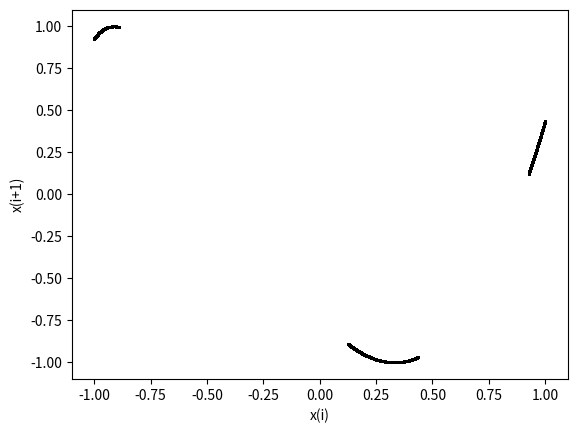

The matplotlib source for this figure: (Note: this script raises an exception after producing the figure.)
#x_i - x_(i+1) diagram


import math

import matplotlib.pyplot as plt
import numpy as np

q = 0.9
k = 2.741
g = 10

# filename="./Latex/LateX images/sine q="+ str(q)+"/g" + str(g) +".png"
# filename="./Latex/LateX images/graphs q19/" + str(k) +".png"
filename = "./Latex/LateX images/cheb q=" + str(q) + "/g" + str(g) + ".png"

N = 10**6 + 1
x = np.zeros(len(range(0, N)))
y = np.zeros(len(range(0, N)))
x[0] = 0
x[1] = 0.1

for i in range(2, N):
    # x[i] = k * math.sin(k* math.sinh(q * math.sin(2* x[i - 1]))); #np.sine - np.sinh
    # x[i] =k *(1 + x[i - 1]) * (1 + x[i - 1]) * (2 - x[i - 1]) + q #logistic
    x[i] = math.cos(k**q * math.acos(q * x[i - 1]))  # cheb


xpoints = x[300:-1]
ypoints = x[301:]
plt.plot(xpoints, ypoints, ".", color="black", markersize=1)
plt.xlabel("x(i)")
plt.ylabel("x(i+1)")
plt.savefig(filename, bbox_inches="tight")
plt.show()
